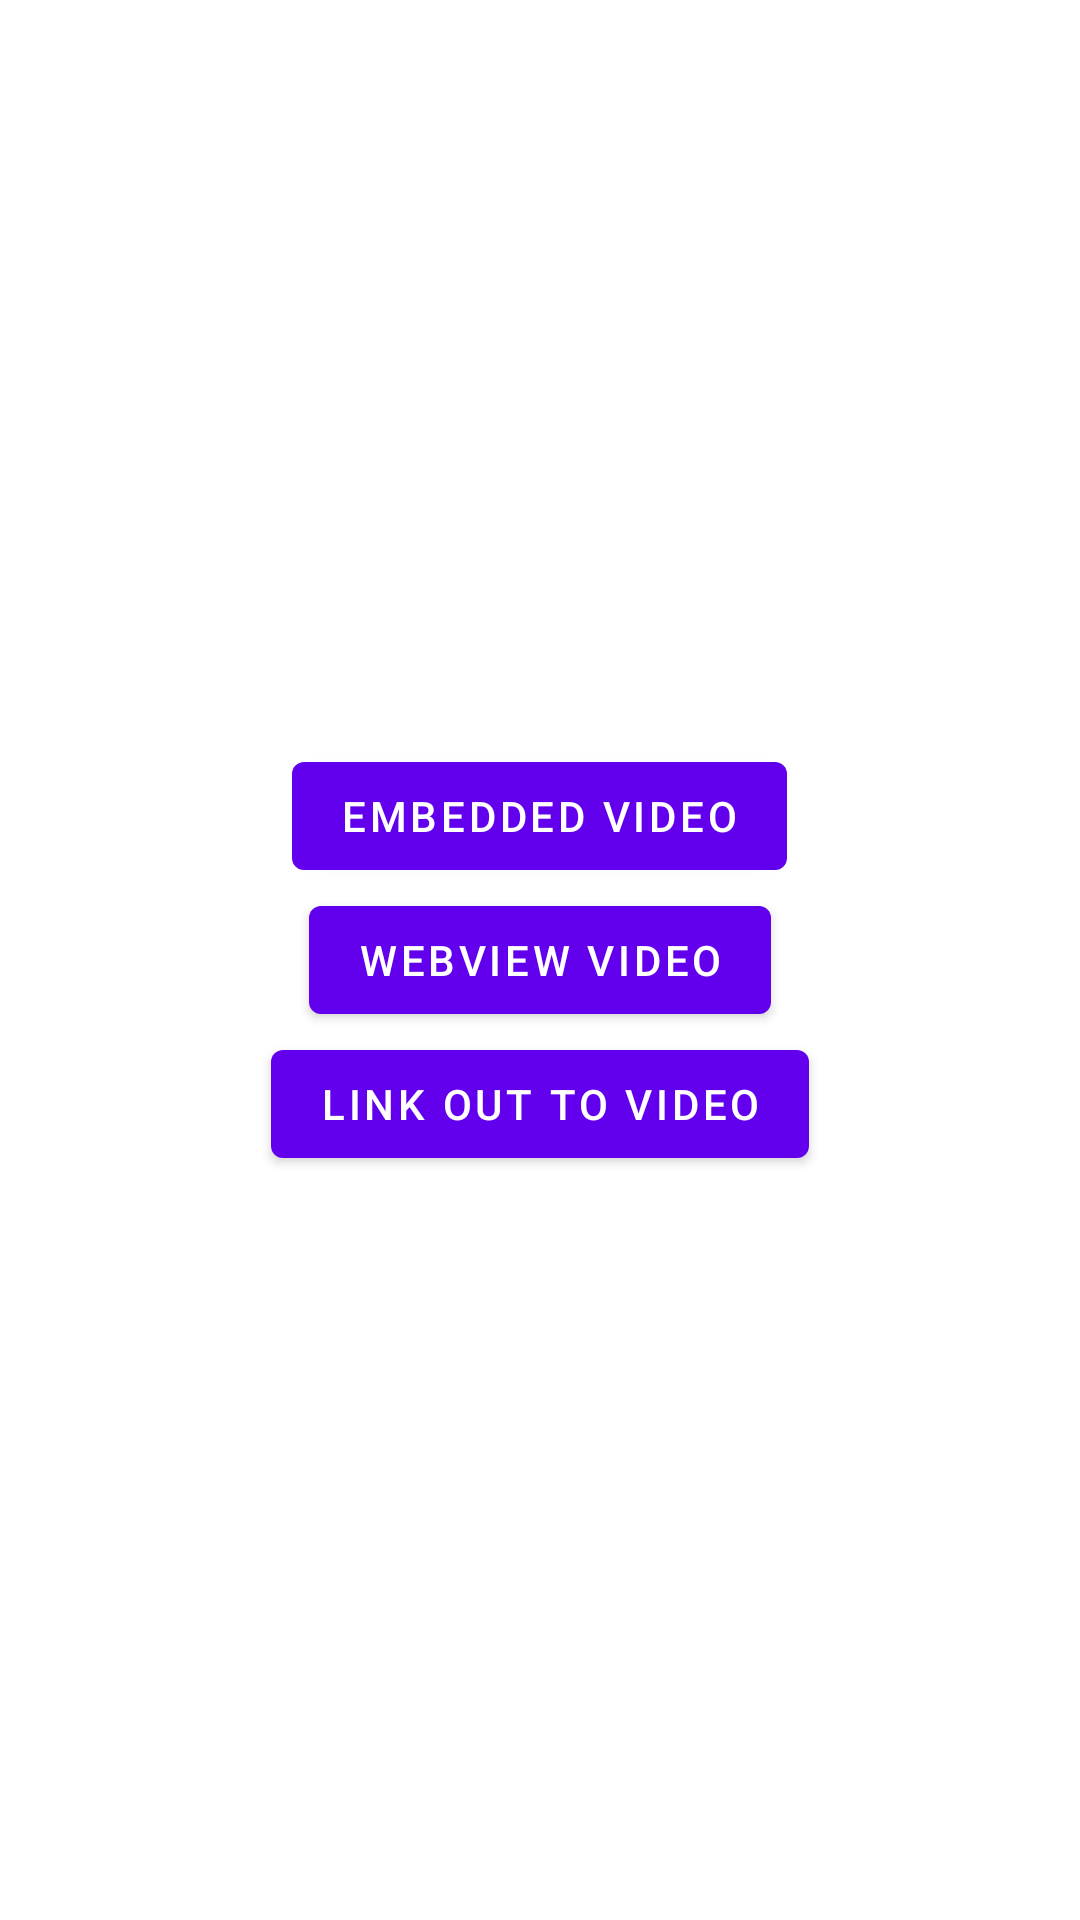

Reconstruct the res/layout file that produces this screen, plus the resources it refers to.
<!-- AndroidManifest.xml: application theme Theme.YouTubePOC -->
<!-- res/layout/content_activation.xml -->
<?xml version="1.0" encoding="utf-8"?>
<androidx.coordinatorlayout.widget.CoordinatorLayout xmlns:android="http://schemas.android.com/apk/res/android"
    xmlns:app="http://schemas.android.com/apk/res-auto"
    android:layout_width="match_parent"
    android:layout_height="match_parent"
    android:fitsSystemWindows="true">

    <FrameLayout
        android:id="@+id/viewContainer"
        android:layout_width="match_parent"
        android:layout_height="match_parent"
        android:background="@color/white"
        app:layout_behavior="@string/appbar_scrolling_view_behavior">

        <LinearLayout
            android:layout_width="match_parent"
            android:layout_height="match_parent"
            android:gravity="center_vertical"
            android:orientation="vertical">

            <Button
                android:id="@+id/embedded_button"
                android:layout_width="wrap_content"
                android:layout_height="wrap_content"
                android:layout_gravity="center"
                android:text="Embedded Video">
            </Button>

            <Button
                android:id="@+id/webView_button"
                android:layout_width="wrap_content"
                android:layout_height="wrap_content"
                android:layout_gravity="center"
                android:text="WebView Video">
            </Button>

            <Button
                android:id="@+id/link_button"
                android:layout_width="wrap_content"
                android:layout_height="wrap_content"
                android:layout_gravity="center"
                android:text="Link out to Video">
            </Button>

        </LinearLayout>

    </FrameLayout>

</androidx.coordinatorlayout.widget.CoordinatorLayout>
<!-- resources referenced by this layout -->
<resources>
  <style name="Theme.YouTubePOC" parent="Theme.MaterialComponents.DayNight.DarkActionBar">
          
          <item name="colorPrimary">@color/purple_500</item>
          <item name="colorPrimaryVariant">@color/purple_700</item>
          <item name="colorOnPrimary">@color/white</item>
          
          <item name="colorSecondary">@color/teal_200</item>
          <item name="colorSecondaryVariant">@color/teal_700</item>
          <item name="colorOnSecondary">@color/black</item>
          
          <item name="android:statusBarColor" tools:targetApi="l">?attr/colorPrimaryVariant</item>
          
      </style>
  <!-- not gathered from this repository: default colours our renderer supplied (Android Studio template values) -->
  <color name="purple_500">#FF6200EE</color>
  <color name="purple_700">#FF3700B3</color>
  <color name="teal_200">#FF03DAC5</color>
  <color name="teal_700">#FF018786</color>
  <color name="black">#FF000000</color>
  <color name="white">#FFFFFFFF</color>
</resources>
